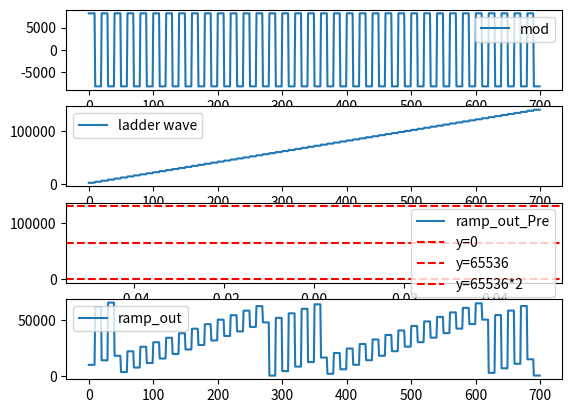

Write the Python code that produced this figure.
import matplotlib.pyplot as plt
import numpy as np

mod = 8192
mod_pol = 1
ladder_step = 2000
ramp = 0
ramp_out = 0
ramp_arr = np.empty(0)
mod_out_arr = np.empty(0)
ramp_out_pre_arr = np.empty(0)
ramp_out_arr = np.empty(0)
for i in range(70):
    ramp += ladder_step
    mod_out = mod * mod_pol
    ramp_out_pre = ramp + mod_out
    ramp_out = ramp_out_pre % 65536
    # print(i, end=', ')
    # print(ramp_out_pre_arr, end=', ')
    # print(ramp_out_arr)
    mod_pol = -mod_pol
    for j in range(10):
        ramp_arr = np.append(ramp_arr, ramp)
        mod_out_arr = np.append(mod_out_arr, mod_out)
        ramp_out_pre_arr = np.append(ramp_out_pre_arr, ramp_out_pre_arr)
        ramp_out_arr = np.append(ramp_out_arr, ramp_out)

plt.subplot(4, 1, 1)
plt.plot(mod_out_arr, label='mod')
plt.legend()
plt.subplot(4, 1, 2)
plt.plot(ramp_arr, label='ladder wave')
plt.legend()
plt.subplot(4, 1, 3)
plt.plot(ramp_out_pre_arr, label='ramp_out_Pre')
plt.axhline(y=0, color='r', linestyle='--', label='y=0')
plt.axhline(y=65536, color='r', linestyle='--', label='y=65536')
plt.axhline(y=65536*2, color='r', linestyle='--', label='y=65536*2')
plt.legend()
plt.subplot(4, 1, 4)
plt.plot(ramp_out_arr, label='ramp_out')
plt.legend()
plt.show()
